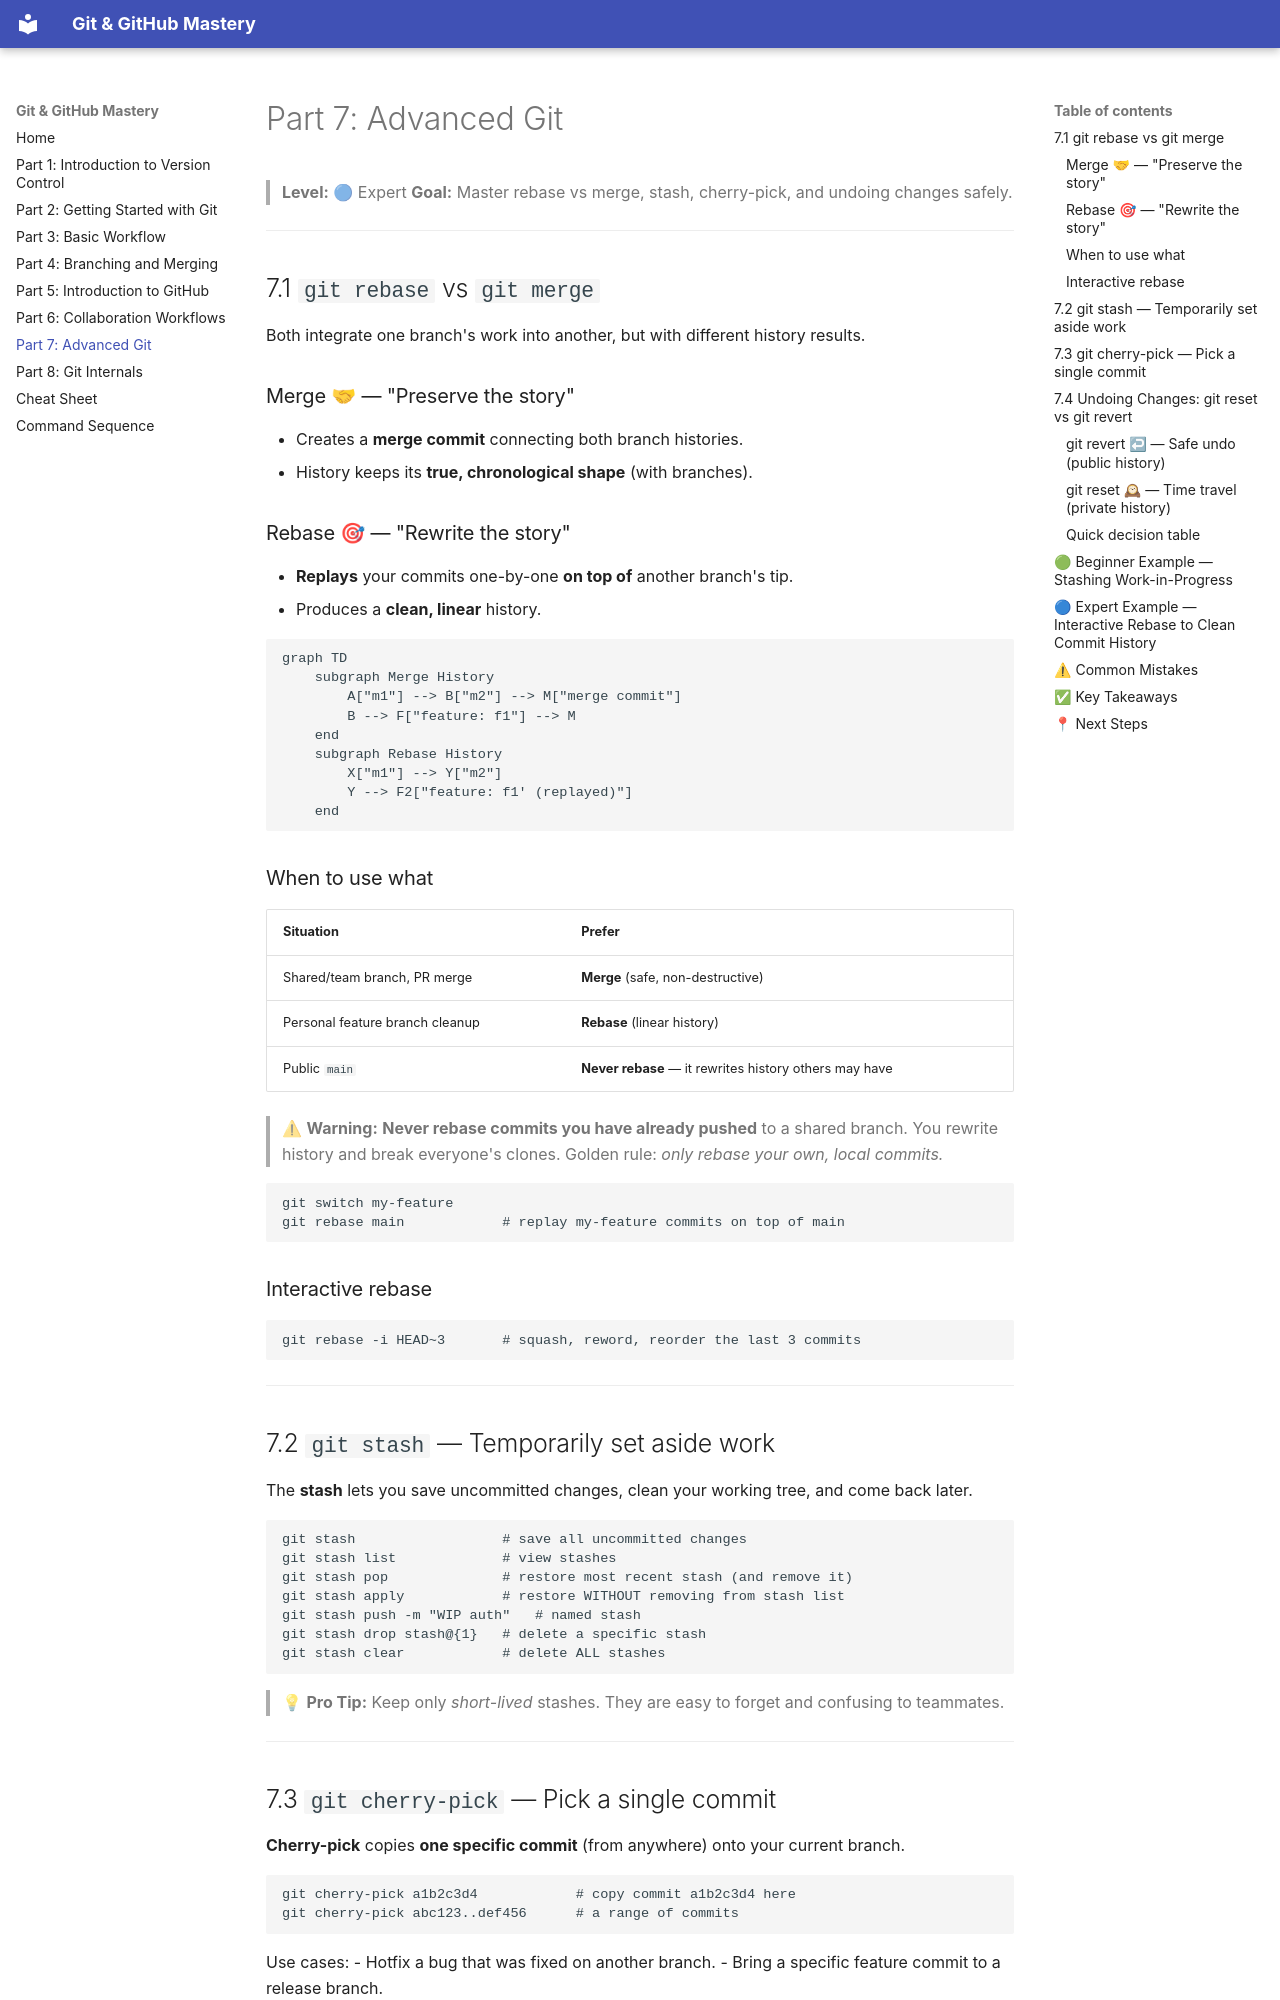

repository: nadeem-majeedch/Git-Github-Mastery · page: part-7-advanced-git/index.html · generator: mkdocs

# Part 7: Advanced Git

> **Level:** 🔵 Expert
> **Goal:** Master rebase vs merge, stash, cherry-pick, and undoing changes safely.

---

## 7.1 `git rebase` vs `git merge`

Both integrate one branch's work into another, but with different history results.

### Merge 🤝 — "Preserve the story"

- Creates a **merge commit** connecting both branch histories.
- History keeps its **true, chronological shape** (with branches).

### Rebase 🎯 — "Rewrite the story"

- **Replays** your commits one-by-one **on top of** another branch's tip.
- Produces a **clean, linear** history.

```mermaid
graph TD
    subgraph Merge History
        A["m1"] --> B["m2"] --> M["merge commit"]
        B --> F["feature: f1"] --> M
    end
    subgraph Rebase History
        X["m1"] --> Y["m2"]
        Y --> F2["feature: f1' (replayed)"]
    end
```

### When to use what

| Situation | Prefer |
|-----------|--------|
| Shared/team branch, PR merge | **Merge** (safe, non-destructive) |
| Personal feature branch cleanup | **Rebase** (linear history) |
| Public `main` | **Never rebase** — it rewrites history others may have |

> ⚠ **Warning:** **Never rebase commits you have already pushed** to a shared branch. You rewrite history and break everyone's clones. Golden rule: *only rebase your own, local commits.*

```bash
git switch my-feature
git rebase main            # replay my-feature commits on top of main
```

### Interactive rebase

```bash
git rebase -i HEAD~3       # squash, reword, reorder the last 3 commits
```

---

## 7.2 `git stash` — Temporarily set aside work

The **stash** lets you save uncommitted changes, clean your working tree, and come back later.

```bash
git stash                  # save all uncommitted changes
git stash list             # view stashes
git stash pop              # restore most recent stash (and remove it)
git stash apply            # restore WITHOUT removing from stash list
git stash push -m "WIP auth"   # named stash
git stash drop stash@{1}   # delete a specific stash
git stash clear            # delete ALL stashes
```

> 💡 **Pro Tip:** Keep only *short-lived* stashes. They are easy to forget and confusing to teammates.

---
